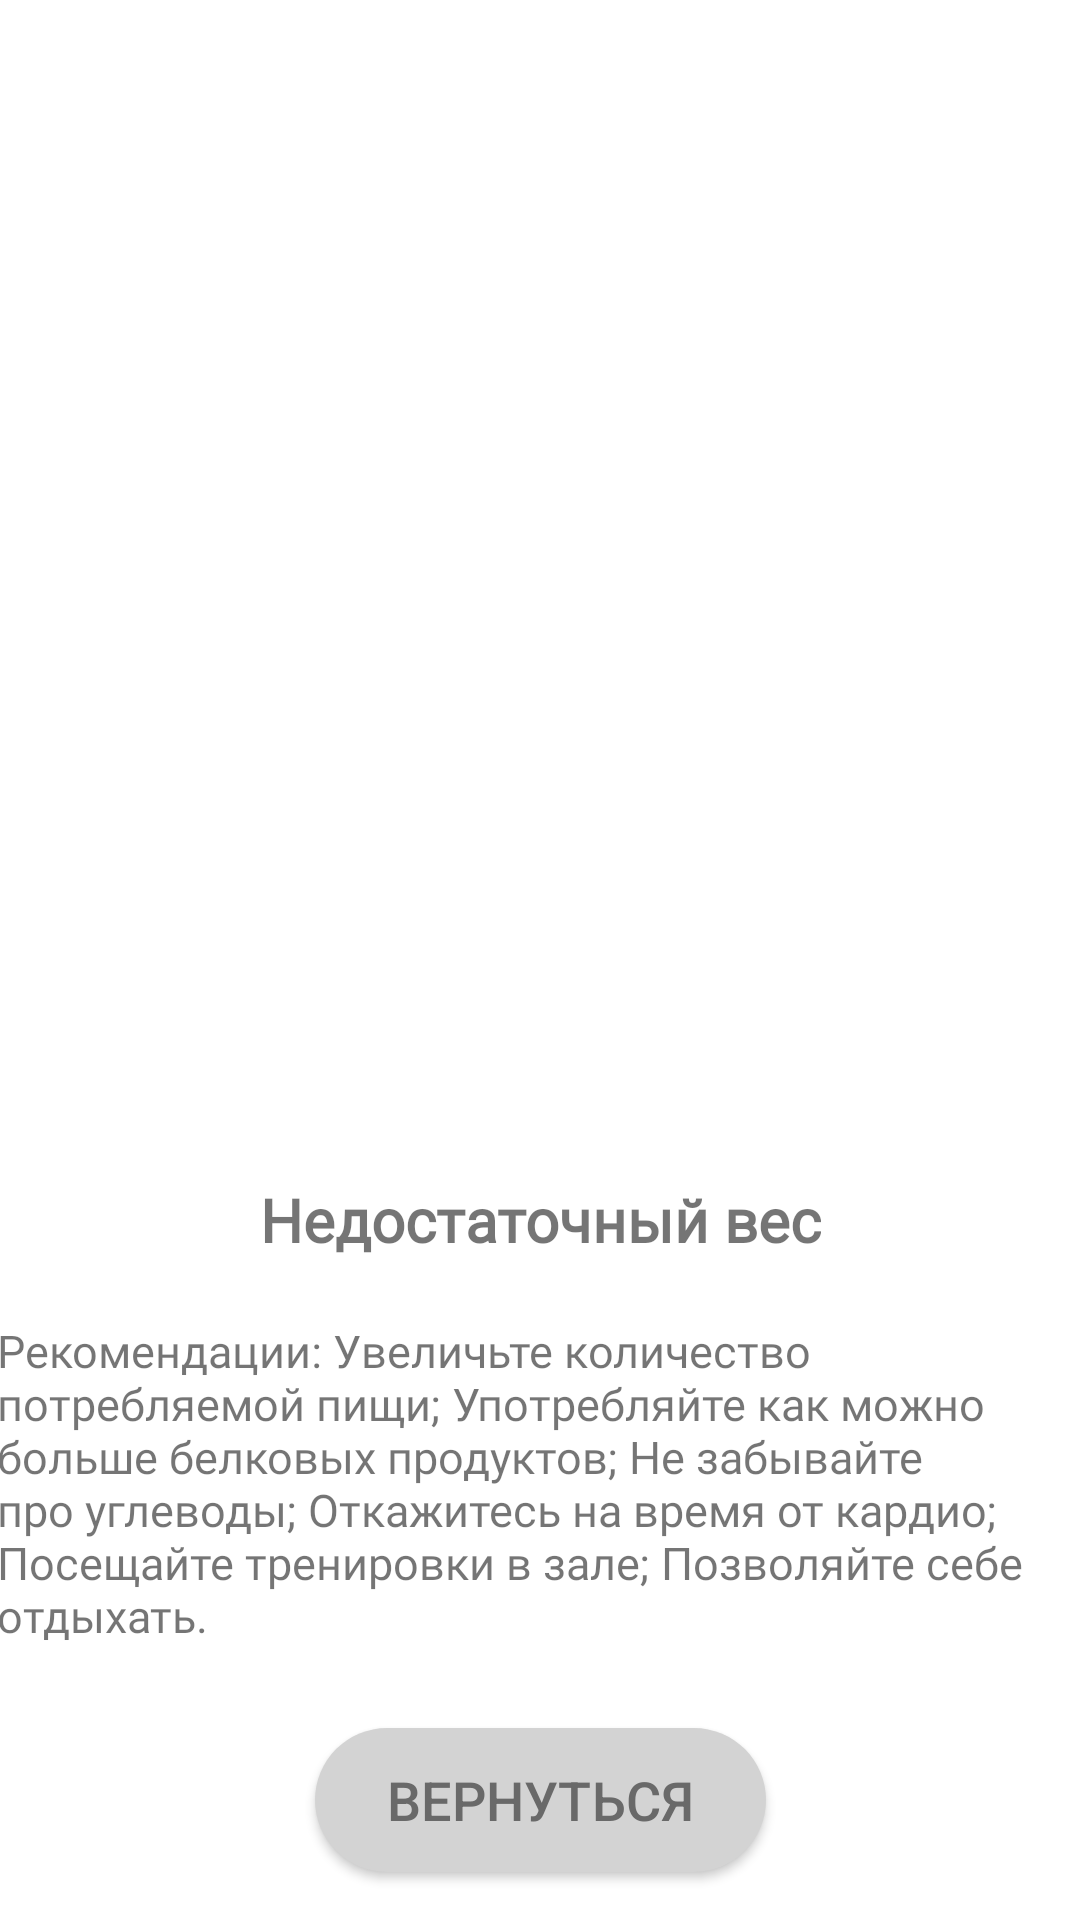

Write the Android layout XML for this screen, with the resource values it uses.
<!-- AndroidManifest.xml: application theme Theme.CalculatorIMT -->
<!-- res/layout/activity_results1.xml -->
<?xml version="1.0" encoding="utf-8"?>
<androidx.constraintlayout.widget.ConstraintLayout
    xmlns:android="http://schemas.android.com/apk/res/android"
    xmlns:app="http://schemas.android.com/apk/res-auto"
    xmlns:tools="http://schemas.android.com/tools"
    android:layout_width="match_parent"
    android:layout_height="match_parent">

    <ImageView
        android:id="@+id/imageView1"
        android:layout_width="0sp"
        android:layout_height="0sp"
        android:layout_marginStart="10dp"
        android:layout_marginTop="10dp"
        android:layout_marginEnd="10dp"
        android:layout_marginBottom="10dp"
        android:scaleType="centerCrop"
        app:layout_constraintBottom_toTopOf="@+id/textView"
        app:layout_constraintDimensionRatio="H,1:1"
        app:layout_constraintEnd_toEndOf="parent"
        app:layout_constraintHorizontal_bias="0.0"
        app:layout_constraintStart_toStartOf="parent"
        app:layout_constraintTop_toTopOf="parent"
        app:srcCompat="@drawable/skinny_man_sportswear_shows_muscles_1429118" />

    <TextView
        android:id="@+id/textView"
        android:layout_width="wrap_content"
        android:layout_height="wrap_content"
        android:layout_marginBottom="20dp"
        android:text="Недостаточный вес"
        android:textSize="20sp"
        android:textStyle="bold"
        android:fontFamily="@font/roboto_mono_medium"
        app:layout_constraintBottom_toTopOf="@+id/textView9"
        app:layout_constraintEnd_toEndOf="parent"
        app:layout_constraintStart_toStartOf="parent" />

    <Button
        android:id="@+id/backButton"
        android:layout_width="wrap_content"
        android:layout_height="wrap_content"
        android:layout_marginBottom="16dp"
        android:background="@drawable/round_button"
        android:paddingStart="24dp"
        android:paddingEnd="24dp"
        android:text="Вернуться"
        android:textColor="#696969"
        android:textSize="18sp"
        app:layout_constraintBottom_toBottomOf="parent"
        app:layout_constraintEnd_toEndOf="parent"
        app:layout_constraintStart_toStartOf="parent" />

    <TextView
        android:id="@+id/textView9"
        android:layout_width="363dp"
        android:layout_height="126dp"
        android:layout_marginBottom="10dp"
        android:fontFamily="@font/roboto_mono_medium"
        android:text="Рекомендации: Увеличьте количество потребляемой пищи; Употребляйте как можно больше белковых продуктов; Не забывайте про углеводы; Откажитесь на время от кардио; Посещайте тренировки в зале; Позволяйте себе отдыхать."
        android:textSize="15sp"
        app:layout_constraintBottom_toTopOf="@+id/backButton"
        app:layout_constraintEnd_toEndOf="parent"
        app:layout_constraintStart_toStartOf="parent" />

</androidx.constraintlayout.widget.ConstraintLayout>
<!-- resources referenced by this layout -->
<resources>
  <!-- drawable round_button (drawable) -->
  <?xml version="1.0" encoding="utf-8"?>
  <shape xmlns:android="http://schemas.android.com/apk/res/android"
      android:shape="rectangle">
      <corners android:radius="24dp" />
      <solid android:color="#D3D3D3" />
      <padding
          android:bottom="8dp"
          android:left="8dp"
          android:right="8dp"
          android:top="8dp" />
  </shape>
  <!-- drawable skinny_man_sportswear_shows_muscles_1429118: jpg bitmap (drawable-highdr, 160515 bytes) -->
  <style name="Theme.CalculatorIMT" parent="Theme.MaterialComponents.DayNight.NoActionBar">
          
          <item name="colorPrimary">@color/purple_500</item>
          <item name="colorPrimaryVariant">@color/purple_700</item>
          <item name="colorOnPrimary">@color/white</item>
          
          <item name="colorSecondary">@color/teal_200</item>
          <item name="colorSecondaryVariant">@color/teal_700</item>
          <item name="colorOnSecondary">@color/black</item>
          
          <item name="android:statusBarColor">?attr/colorPrimaryVariant</item>
          
      </style>
  <color name="purple_500">#948e8e</color>
  <color name="purple_700">#000000</color>
  <color name="white">#FFFFFFFF</color>
  <color name="teal_200">#FF03DAC5</color>
  <color name="teal_700">#FF018786</color>
  <color name="black">#FF000000</color>
</resources>
